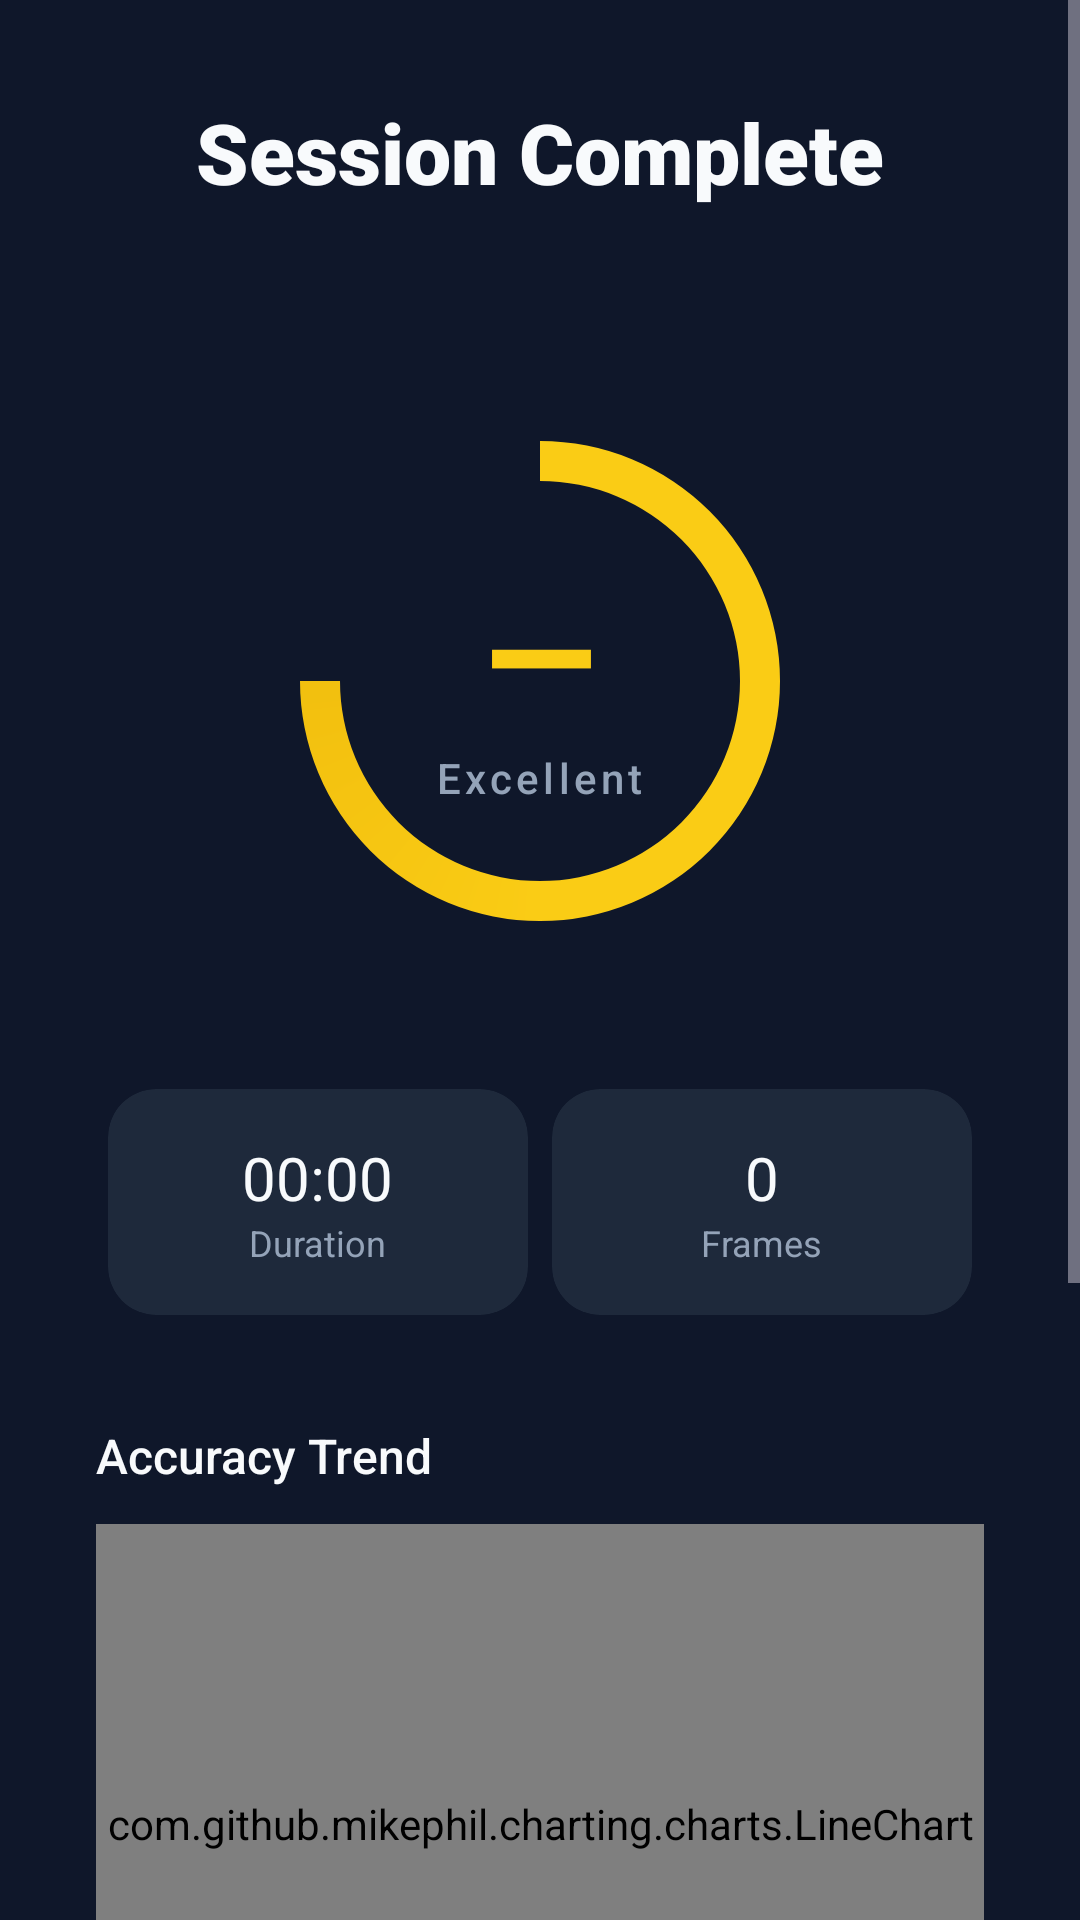

Write the Android layout XML for this screen, with the resource values it uses.
<!-- AndroidManifest.xml: application theme Theme.CultureSync -->
<!-- res/layout/activity_session_result.xml -->
<?xml version="1.0" encoding="utf-8"?>
<ScrollView xmlns:android="http://schemas.android.com/apk/res/android"
    xmlns:app="http://schemas.android.com/apk/res-auto"
    android:layout_width="match_parent"
    android:layout_height="match_parent"
    android:background="@color/brand_deep"
    android:fillViewport="true">

    <LinearLayout
        android:layout_width="match_parent"
        android:layout_height="wrap_content"
        android:orientation="vertical"
        android:padding="32dp">

        <TextView
            android:layout_width="wrap_content"
            android:layout_height="wrap_content"
            android:text="@string/title_session_complete"
            android:textSize="28sp"
            android:fontFamily="sans-serif-black"
            android:textColor="@color/text_primary"
            android:layout_gravity="center_horizontal"
            android:layout_marginBottom="4dp"/>

        <TextView
            android:id="@+id/tvTechniqueName"
            android:layout_width="wrap_content"
            android:layout_height="wrap_content"
            android:textSize="16sp"
            android:textColor="@color/text_secondary"
            android:layout_gravity="center_horizontal"
            android:layout_marginBottom="32dp"/>

        
        <FrameLayout
            android:layout_width="200dp"
            android:layout_height="200dp"
            android:layout_gravity="center_horizontal"
            android:layout_marginBottom="32dp">

            <ProgressBar
                android:id="@+id/progressResult"
                style="?android:attr/progressBarStyleHorizontal"
                android:layout_width="match_parent"
                android:layout_height="match_parent"
                android:indeterminate="false"
                android:max="100"
                android:progress="75"
                android:progressDrawable="@drawable/circular_progress" />

            <LinearLayout
                android:layout_width="wrap_content"
                android:layout_height="wrap_content"
                android:layout_gravity="center"
                android:orientation="vertical"
                android:gravity="center">

                <TextView
                    android:id="@+id/tvAccuracyScore"
                    android:layout_width="wrap_content"
                    android:layout_height="wrap_content"
                    android:text="@string/default_accuracy"
                    android:textSize="48sp"
                    android:fontFamily="sans-serif-black"
                    android:textColor="@color/brand_accent" />

                <TextView
                    android:id="@+id/tvAccuracyLabel"
                    android:layout_width="wrap_content"
                    android:layout_height="wrap_content"
                    android:text="@string/accuracy_excellent"
                    android:textSize="14sp"
                    android:letterSpacing="0.1"
                    android:fontFamily="sans-serif-medium"
                    android:textColor="@color/text_secondary" />
            </LinearLayout>
        </FrameLayout>

        
        <GridLayout
            android:layout_width="match_parent"
            android:layout_height="wrap_content"
            android:columnCount="2"
            android:layout_marginBottom="32dp">

            <com.google.android.material.card.MaterialCardView
                android:layout_width="0dp"
                android:layout_height="wrap_content"
                android:layout_columnWeight="1"
                android:layout_margin="4dp"
                app:cardCornerRadius="16dp"
                app:cardBackgroundColor="@color/brand_surface"
                app:strokeWidth="0dp">
                <LinearLayout
                    android:layout_width="match_parent"
                    android:layout_height="wrap_content"
                    android:orientation="vertical"
                    android:padding="16dp"
                    android:gravity="center">
                    <TextView
                        android:id="@+id/tvDuration"
                        android:layout_width="wrap_content"
                        android:layout_height="wrap_content"
                        android:text="@string/default_timer"
                        android:textSize="20sp"
                        android:fontFamily="sans-serif-bold"
                        android:textColor="@color/text_primary"/>
                    <TextView
                        android:layout_width="wrap_content"
                        android:layout_height="wrap_content"
                        android:text="@string/label_duration"
                        android:textSize="12sp"
                        android:textColor="@color/text_secondary"/>
                </LinearLayout>
            </com.google.android.material.card.MaterialCardView>

            <com.google.android.material.card.MaterialCardView
                android:layout_width="0dp"
                android:layout_height="wrap_content"
                android:layout_columnWeight="1"
                android:layout_margin="4dp"
                app:cardCornerRadius="16dp"
                app:cardBackgroundColor="@color/brand_surface"
                app:strokeWidth="0dp">
                <LinearLayout
                    android:layout_width="match_parent"
                    android:layout_height="wrap_content"
                    android:orientation="vertical"
                    android:padding="16dp"
                    android:gravity="center">
                    <TextView
                        android:id="@+id/tvFrameCount"
                        android:layout_width="wrap_content"
                        android:layout_height="wrap_content"
                        android:text="@string/default_frames"
                        android:textSize="20sp"
                        android:fontFamily="sans-serif-bold"
                        android:textColor="@color/text_primary"/>
                    <TextView
                        android:layout_width="wrap_content"
                        android:layout_height="wrap_content"
                        android:text="@string/label_frames"
                        android:textSize="12sp"
                        android:textColor="@color/text_secondary"/>
                </LinearLayout>
            </com.google.android.material.card.MaterialCardView>
        </GridLayout>

        
        <TextView
            android:layout_width="wrap_content"
            android:layout_height="wrap_content"
            android:text="@string/title_accuracy_trend"
            android:textSize="16sp"
            android:fontFamily="sans-serif-medium"
            android:textColor="@color/text_primary"
            android:layout_marginBottom="12dp" />

        <com.github.mikephil.charting.charts.LineChart
            android:id="@+id/chartAccuracy"
            android:layout_width="match_parent"
            android:layout_height="200dp"
            android:layout_marginBottom="32dp" />

        <TextView
            android:id="@+id/tvFeedback"
            android:layout_width="match_parent"
            android:layout_height="wrap_content"
            android:textSize="16sp"
            android:textColor="@color/text_secondary"
            android:gravity="center"
            android:lineSpacingMultiplier="1.4"
            android:layout_marginBottom="40dp"
            android:paddingHorizontal="16dp"/>

        <com.google.android.material.button.MaterialButton
            android:id="@+id/btnPracticeAgain"
            style="@style/Widget.Material3.Button.TonalButton"
            android:layout_width="match_parent"
            android:layout_height="56dp"
            android:text="@string/btn_try_again"
            android:layout_marginBottom="12dp"
            app:cornerRadius="16dp" />

        <com.google.android.material.button.MaterialButton
            android:id="@+id/btnHome"
            android:layout_width="match_parent"
            android:layout_height="56dp"
            android:text="@string/btn_back_to_dashboard"
            app:cornerRadius="16dp" />

    </LinearLayout>
</ScrollView>
<!-- resources referenced by this layout -->
<resources>
  <color name="brand_accent">#FACC15</color>
  <color name="brand_deep">#0F172A</color>
  <color name="brand_surface">#1E293B</color>
  <color name="text_primary">#F8FAFC</color>
  <color name="text_secondary">#94A3B8</color>
  <!-- drawable circular_progress (drawable) -->
  <?xml version="1.0" encoding="utf-8"?>
  <layer-list xmlns:android="http://schemas.android.com/apk/res/android">
      <item android:id="@android:id/secondaryProgress">
          <shape
              android:innerRadiusRatio="3"
              android:shape="ring"
              android:thicknessRatio="15.0"
              android:useLevel="true">
              <gradient
                  android:centerColor="@color/brand_surface"
                  android:endColor="@color/brand_surface"
                  android:startColor="@color/brand_surface"
                  android:type="sweep" />
          </shape>
      </item>
      <item android:id="@android:id/progress">
          <rotate
              android:fromDegrees="270"
              android:pivotX="50%"
              android:pivotY="50%"
              android:toDegrees="270">
              <shape
                  android:innerRadiusRatio="3"
                  android:shape="ring"
                  android:thicknessRatio="15.0"
                  android:useLevel="true">
                  <gradient
                      android:centerColor="@color/brand_accent"
                      android:endColor="@color/brand_accent_variant"
                      android:startColor="@color/brand_accent"
                      android:type="sweep" />
              </shape>
          </rotate>
      </item>
  </layer-list>
  <string name="accuracy_excellent">Excellent</string>
  <string name="btn_back_to_dashboard">Back to Dashboard</string>
  <string name="btn_try_again">Try Again</string>
  <string name="default_accuracy">—</string>
  <string name="default_frames">0</string>
  <string name="default_timer">00:00</string>
  <string name="label_duration">Duration</string>
  <string name="label_frames">Frames</string>
  <string name="title_accuracy_trend">Accuracy Trend</string>
  <string name="title_session_complete">Session Complete</string>
  <style name="Theme.CultureSync" parent="Theme.Material3.Dark.NoActionBar">
          
          <item name="colorPrimary">@color/brand_primary</item>
          <item name="colorOnPrimary">@color/text_primary</item>
          <item name="colorPrimaryContainer">@color/brand_surface</item>
          <item name="colorOnPrimaryContainer">@color/text_primary</item>
  
          
          <item name="colorSecondary">@color/brand_secondary</item>
          <item name="colorOnSecondary">@color/brand_deep</item>
  
          
          <item name="colorTertiary">@color/brand_accent</item>
          <item name="colorOnTertiary">@color/brand_deep</item>
  
          
          <item name="android:statusBarColor">@color/brand_deep</item>
          <item name="android:windowBackground">@color/brand_deep</item>
          
          <item name="android:windowLightStatusBar">false</item>
      </style>
  <color name="brand_accent_variant">#EAB308</color>
  <color name="brand_primary">#3B82F6</color>
  <color name="brand_secondary">#94A3B8</color>
</resources>
